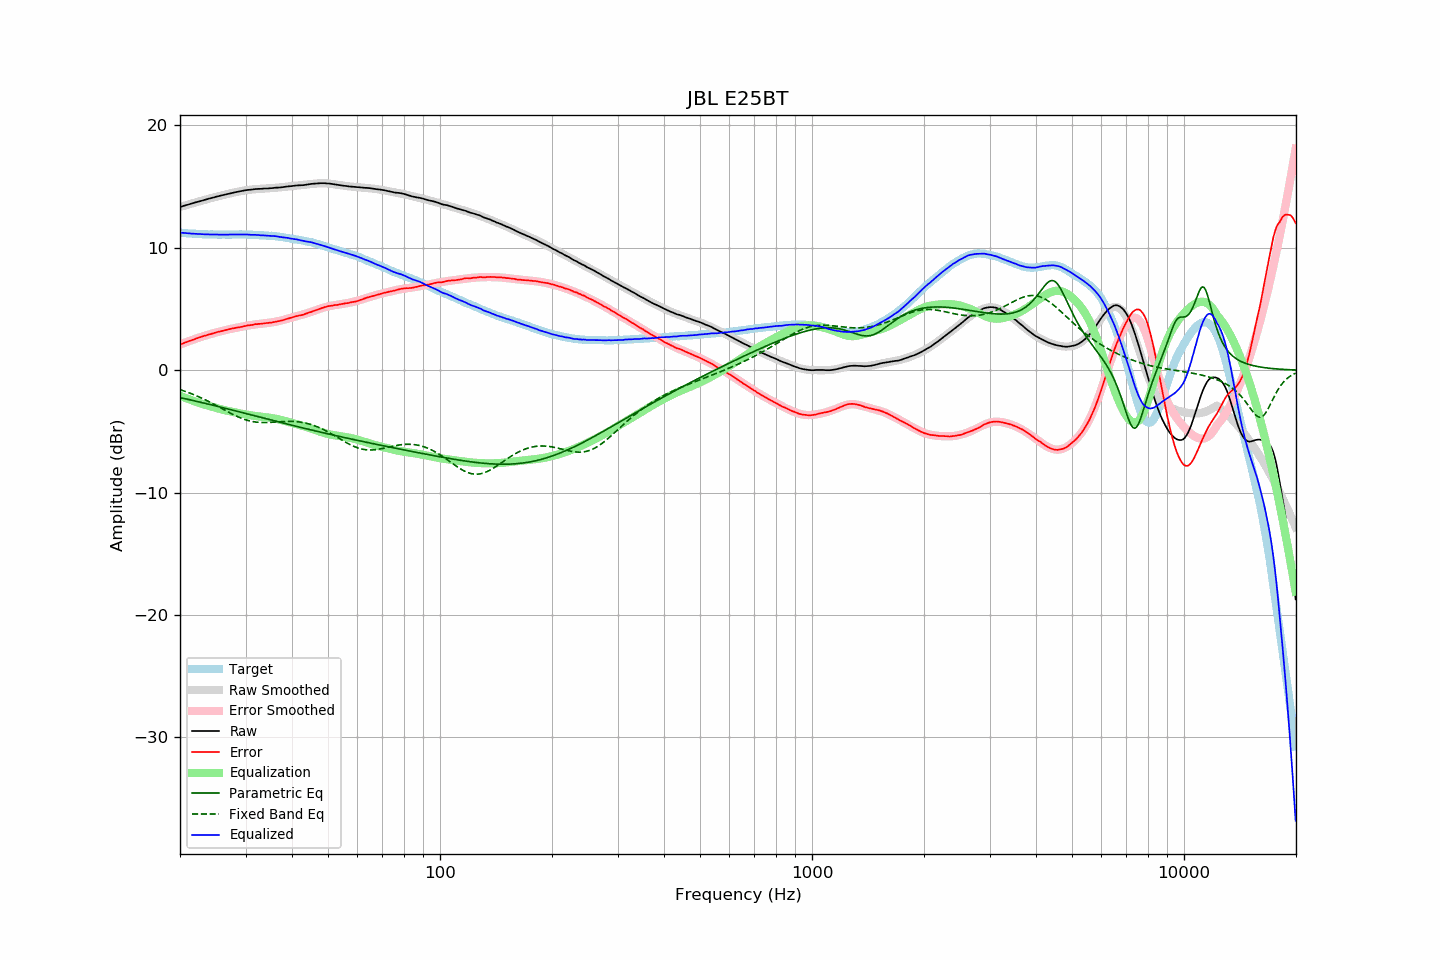

Values plotted in this chart, from the file beside it:
frequency, raw, error, smoothed, error_smoothed, equalization, parametric_eq, fixed_band_eq, equalized_raw, equalized_smoothed, target
20.00, 13.34, 2.10, 13.34, 2.09, -2.09, -2.23, -1.59, 11.25, 11.24, 11.24
20.20, 13.38, 2.15, 13.38, 2.15, -2.15, -2.26, -1.63, 11.23, 11.23, 11.23
20.40, 13.42, 2.20, 13.42, 2.20, -2.20, -2.29, -1.67, 11.22, 11.22, 11.22
20.61, 13.46, 2.25, 13.46, 2.25, -2.25, -2.32, -1.72, 11.21, 11.21, 11.21
20.81, 13.49, 2.30, 13.50, 2.30, -2.30, -2.35, -1.77, 11.19, 11.20, 11.19
21.02, 13.53, 2.35, 13.53, 2.35, -2.35, -2.38, -1.81, 11.18, 11.19, 11.18
21.23, 13.57, 2.40, 13.57, 2.40, -2.40, -2.41, -1.86, 11.17, 11.18, 11.17
21.44, 13.61, 2.43, 13.61, 2.44, -2.44, -2.44, -1.91, 11.17, 11.17, 11.18
21.66, 13.65, 2.49, 13.65, 2.49, -2.49, -2.47, -1.97, 11.16, 11.16, 11.16
21.87, 13.69, 2.53, 13.69, 2.54, -2.54, -2.50, -2.02, 11.15, 11.15, 11.16
22.09, 13.73, 2.59, 13.72, 2.58, -2.58, -2.53, -2.08, 11.15, 11.14, 11.14
22.31, 13.76, 2.63, 13.76, 2.63, -2.63, -2.56, -2.13, 11.13, 11.13, 11.13
22.54, 13.80, 2.68, 13.80, 2.67, -2.67, -2.60, -2.19, 11.13, 11.13, 11.12
22.76, 13.83, 2.71, 13.84, 2.71, -2.71, -2.63, -2.25, 11.12, 11.12, 11.12
22.99, 13.87, 2.76, 13.87, 2.76, -2.76, -2.66, -2.31, 11.11, 11.12, 11.11
23.22, 13.91, 2.81, 13.91, 2.80, -2.80, -2.69, -2.37, 11.11, 11.11, 11.10
23.45, 13.94, 2.83, 13.95, 2.84, -2.84, -2.72, -2.44, 11.10, 11.11, 11.11
23.69, 13.98, 2.88, 13.98, 2.88, -2.88, -2.75, -2.50, 11.10, 11.10, 11.10
23.92, 14.02, 2.93, 14.02, 2.92, -2.92, -2.78, -2.57, 11.10, 11.10, 11.09
24.16, 14.05, 2.95, 14.05, 2.96, -2.96, -2.82, -2.63, 11.09, 11.09, 11.10
24.40, 14.09, 2.99, 14.09, 2.99, -2.99, -2.85, -2.70, 11.10, 11.09, 11.10
24.65, 14.12, 3.03, 14.12, 3.03, -3.03, -2.88, -2.77, 11.09, 11.09, 11.09
24.89, 14.16, 3.07, 14.15, 3.07, -3.07, -2.91, -2.84, 11.09, 11.09, 11.09
25.14, 14.19, 3.11, 14.19, 3.10, -3.10, -2.95, -2.91, 11.09, 11.09, 11.08
25.39, 14.22, 3.14, 14.22, 3.14, -3.14, -2.98, -2.98, 11.08, 11.09, 11.08
25.65, 14.25, 3.17, 14.26, 3.17, -3.17, -3.01, -3.06, 11.08, 11.08, 11.08
25.91, 14.29, 3.21, 14.29, 3.21, -3.21, -3.04, -3.13, 11.08, 11.08, 11.08
26.16, 14.32, 3.23, 14.32, 3.24, -3.24, -3.08, -3.20, 11.08, 11.08, 11.09
26.43, 14.35, 3.27, 14.35, 3.27, -3.27, -3.11, -3.27, 11.08, 11.08, 11.08
26.69, 14.38, 3.30, 14.38, 3.30, -3.30, -3.14, -3.34, 11.08, 11.08, 11.08
26.96, 14.41, 3.33, 14.41, 3.33, -3.33, -3.18, -3.41, 11.08, 11.08, 11.08
27.23, 14.45, 3.37, 14.44, 3.36, -3.36, -3.21, -3.48, 11.09, 11.09, 11.08
27.50, 14.48, 3.40, 14.48, 3.39, -3.39, -3.24, -3.55, 11.09, 11.09, 11.08
27.77, 14.51, 3.42, 14.51, 3.42, -3.42, -3.28, -3.62, 11.09, 11.09, 11.09
28.05, 14.53, 3.45, 14.53, 3.44, -3.44, -3.31, -3.68, 11.09, 11.09, 11.08
28.33, 14.56, 3.47, 14.56, 3.47, -3.47, -3.34, -3.74, 11.09, 11.09, 11.09
28.62, 14.59, 3.50, 14.59, 3.50, -3.50, -3.38, -3.80, 11.09, 11.09, 11.09
28.90, 14.61, 3.51, 14.61, 3.52, -3.52, -3.41, -3.86, 11.09, 11.09, 11.10
29.19, 14.64, 3.54, 14.64, 3.55, -3.55, -3.44, -3.92, 11.09, 11.09, 11.10
29.48, 14.66, 3.57, 14.66, 3.57, -3.57, -3.48, -3.97, 11.09, 11.09, 11.09
29.78, 14.69, 3.60, 14.68, 3.60, -3.60, -3.51, -4.01, 11.09, 11.09, 11.09
30.08, 14.71, 3.62, 14.71, 3.62, -3.62, -3.54, -4.06, 11.09, 11.09, 11.09
30.38, 14.73, 3.66, 14.72, 3.64, -3.64, -3.58, -4.10, 11.09, 11.08, 11.07
30.68, 14.74, 3.67, 14.74, 3.66, -3.66, -3.61, -4.13, 11.08, 11.08, 11.07
30.99, 14.75, 3.68, 14.76, 3.69, -3.69, -3.65, -4.16, 11.06, 11.07, 11.07
31.30, 14.77, 3.70, 14.77, 3.71, -3.71, -3.68, -4.19, 11.06, 11.07, 11.07
31.61, 14.79, 3.73, 14.79, 3.73, -3.73, -3.71, -4.22, 11.06, 11.06, 11.06
31.93, 14.81, 3.77, 14.80, 3.74, -3.74, -3.75, -4.24, 11.07, 11.05, 11.04
32.24, 14.81, 3.76, 14.81, 3.76, -3.76, -3.78, -4.25, 11.05, 11.04, 11.05
32.57, 14.82, 3.79, 14.82, 3.78, -3.78, -3.81, -4.26, 11.04, 11.04, 11.03
32.89, 14.82, 3.79, 14.82, 3.79, -3.79, -3.85, -4.27, 11.03, 11.03, 11.03
33.22, 14.83, 3.81, 14.83, 3.81, -3.81, -3.88, -4.28, 11.02, 11.03, 11.02
33.55, 14.84, 3.82, 14.84, 3.82, -3.82, -3.91, -4.28, 11.02, 11.02, 11.02
33.89, 14.85, 3.84, 14.85, 3.84, -3.84, -3.95, -4.28, 11.01, 11.01, 11.01
34.23, 14.85, 3.86, 14.86, 3.85, -3.85, -3.98, -4.28, 11.00, 11.00, 10.99
34.57, 14.86, 3.87, 14.86, 3.87, -3.87, -4.02, -4.27, 10.99, 10.99, 10.99
34.92, 14.87, 3.90, 14.87, 3.89, -3.89, -4.05, -4.26, 10.98, 10.98, 10.97
35.27, 14.88, 3.89, 14.88, 3.91, -3.91, -4.08, -4.26, 10.97, 10.97, 10.99
35.62, 14.89, 3.93, 14.89, 3.93, -3.93, -4.12, -4.25, 10.96, 10.96, 10.96
35.97, 14.91, 3.95, 14.90, 3.95, -3.95, -4.15, -4.24, 10.96, 10.95, 10.96
... 635 more rows
